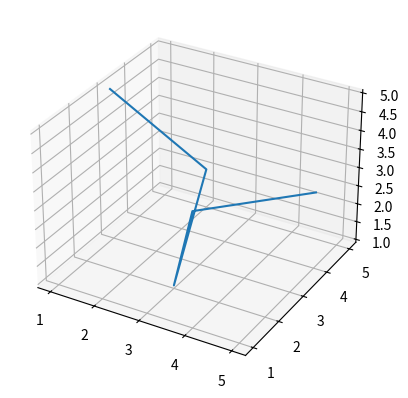

This figure's Python source:
import matplotlib.pyplot as plt
import numpy as np
from mpl_toolkits import mplot3d
plt.axes(projection = "3d")
x = [1, 2, 3, 4, 5]
y = [3, 5, 2, 1, 4]
z = [5, 2, 1, 4 ,3]
plt.plot(x, y, z)
plt.show()